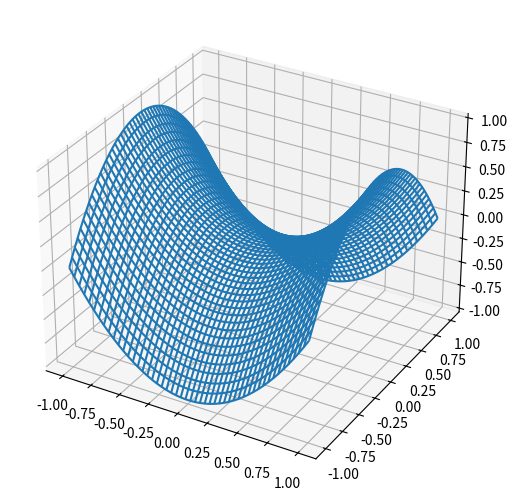

Python code for this plot:
#!/usr/bin/python
# -*- coding: UTF-8 -*-


print("--- Python学習講座 ---")
print("--- Python応用編 ---")
print("--- NumPy入門 メッシュグリッドと可視化 ---")


"""
このページではデータを可視化する際によく使用する
メッシュグリッドと呼ばれる配列生成関数について学習します。
"""


print("--- meshgridとは ---")


"""
配列X=[1, 2, 3]、Y=[-1, 0, 1]が与えられていたとします。
これらの格子点、つまりXとYの組み合わせは
(1, 0)、(2, 0)、(3, 0)、(1, 1)、(2, 1)、(3, 1)、(1, -1)、
(2, -1)、(3, -1)の9つとなりますが、
meshgridを使用するとそれらをプログラム上で扱いやすい形で出力された
X, Yの組を得ることができます。
サンプルで具体的に確認してみましょう。
"""

import numpy as np

X = [1, 2, 3]
Y = [-1, 0, 1]
xv, yv = np.meshgrid(X, Y)

print(xv)

print(yv)

"""
[[1 2 3]
 [1 2 3]
 [1 2 3]]

[[-1 -1 -1]
 [ 0  0  0]
 [ 1  1  1]]

少しわかりづらい構造ですが、以下のように2回ループで順番に要素を取り出すと
前述の直積、9つの要素が得られることが確認できます。
"""

for xx, yy in zip(xv, yv):
	for x, y in zip(xx, yy):
		print(x, y)

"""
1 -1
2 -1
3 -1
1 0
2 0
3 0
1 1
2 1
3 1
"""


print("--- meshgridを利用した可視化 ---")


"""
とっつきづらい構造ですが、ユニバーサル関数と相性がよく、
グリッド上の関数の評価する際に非常に便利です。
（公式より「meshgrid is very useful to evaluate 
functions on a grid.」）
また、評価結果をそのままmatplotlibに指定して出力することが可能です。
サンプルです。教養課程の微積の鞍点の説明でよく使用される関数
\( z = x^2 - y^2 \)について、
定義域\( [-1, 1] \times [-1, 1] \)
の様子を可視化して確認してみましょう。
ユニバーサル関数np.subtractに
そのまま値を指定することができている点に注目してください。
"""

import numpy as np
import matplotlib.pyplot as plt
from mpl_toolkits import mplot3d    # 警告が出ないように変更
import matplotlib as mpl    # 警告が出ないように変更


# 定義域[-1, 1]のx,yを50個区切りで生成
x = np.linspace(-1, 1, 50)
y = np.linspace(-1, 1, 50)

# メッシュグリッドを生成
xv, yv = np.meshgrid(x, y)

# 関数x^2 - y^2の値をzに代入
z = np.subtract(xv ** 2, yv ** 2)

# x, y, zをワイヤフレームで表示
fig = plt.figure()    # 警告が出ないように変更
ax = mplot3d.Axes3D(fig, auto_add_to_figure=False)    # 警告が出ないように変更
fig.add_axes(ax)    # 警告が出ないように変更
ax.plot_wireframe(xv, yv, z)
plt.show()

"""
以下のようにグラフが出力され、各点におけるzの値
（＝高さ）を確認することができます。

Axes3D(fig)のMatplotlibDeprecationWarning より
mpl_toolkitsのmplot3d.Axes3Dの警告を消す方法について
書いてあったので試してみた。
修正箇所は　# 警告が出ないように変更　と追記されている個所
"""
